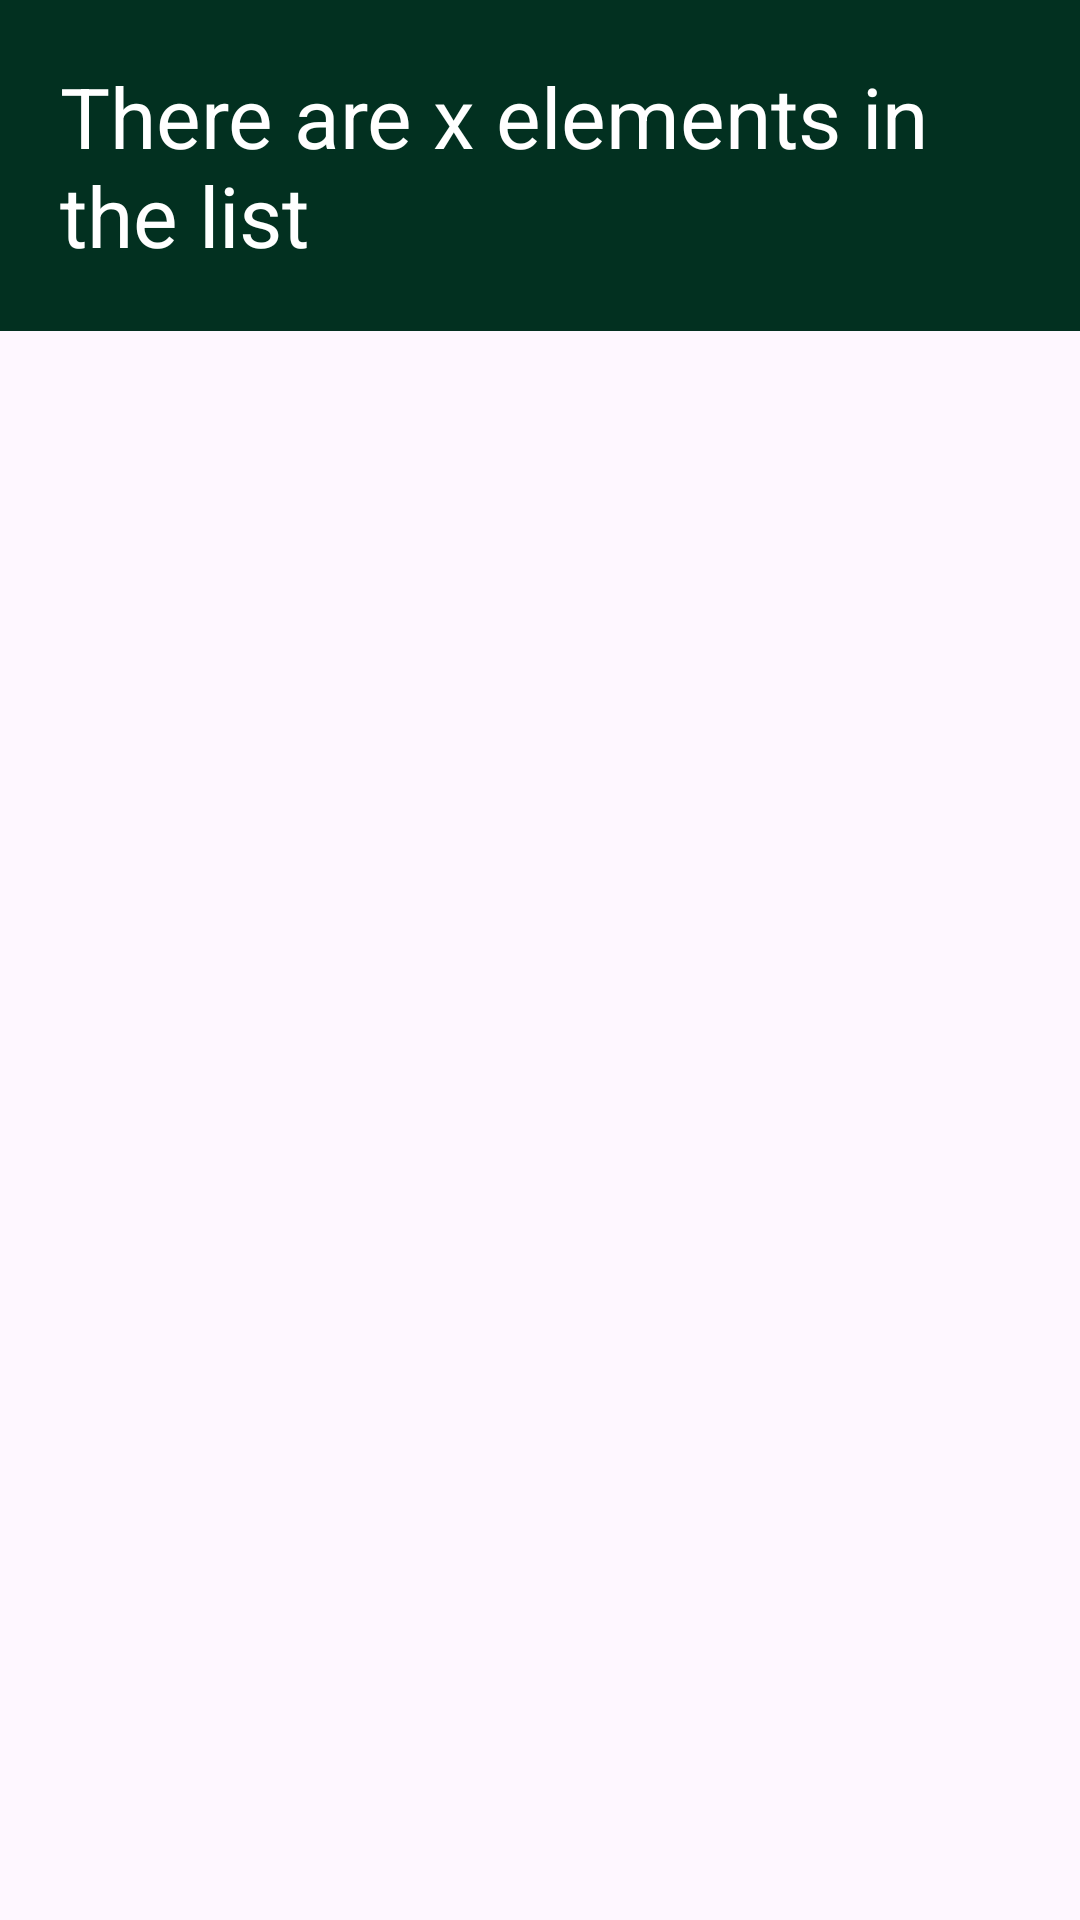

Android layout source for this screen:
<!-- AndroidManifest.xml: application theme Theme.GarbageV1 -->
<!-- res/layout/activity_list.xml -->
<?xml version="1.0" encoding="utf-8"?>
<LinearLayout xmlns:android="http://schemas.android.com/apk/res/android"
    xmlns:app="http://schemas.android.com/apk/res-auto"
    android:layout_width="match_parent"
    android:layout_height="match_parent"
    android:orientation="vertical">

    <TextView
        android:id="@+id/list_all_head"
        android:layout_width="match_parent"
        android:layout_height="wrap_content"
        android:background="@color/green_dark"
        android:padding="20dp"
        android:text="There are x elements in the list"
        android:textColor="@color/white"
        android:textSize="28sp"
        app:layout_constraintTop_toTopOf="parent" />

    <ScrollView
        android:id="@+id/list_scroll_view"
        android:layout_width="match_parent"
        android:layout_height="match_parent"
        android:layout_below="@id/list_all_head">

        <TextView
            android:id="@+id/list_all"
            android:layout_width="match_parent"
            android:layout_height="match_parent"
            android:padding="10sp"
            android:textSize="40sp"
            app:layout_constraintBottom_toBottomOf="parent"
            app:layout_constraintEnd_toEndOf="parent"
            app:layout_constraintStart_toStartOf="parent"
            app:layout_constraintTop_toBottomOf="@+id/list_all_head" />

    </ScrollView>

</LinearLayout>


    
<!-- resources referenced by this layout -->
<resources>
  <color name="green_dark">#FF023020</color>
  <color name="white">#FFFFFFFF</color>
  <style name="Theme.GarbageV1" parent="Base.Theme.GarbageV1" />
  <style name="Base.Theme.GarbageV1" parent="Theme.Material3.DayNight.NoActionBar">
          
          
      </style>
</resources>
